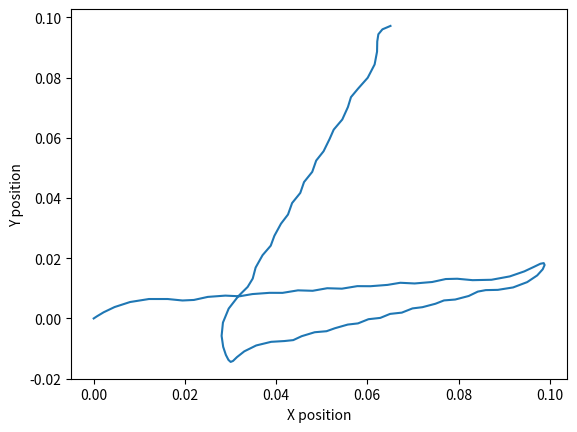

This figure's Python source:
import numpy as np
import math
import matplotlib.pyplot as plt

g = 9.81

def calculate_buoyancy(V, density_fluid):
    '''
    Calculate the buoyance of an object within a fluid

    Parameters:
        V: the volume of the object in cubic meters,
        density_fluid: the density of the fluid in 𝑘𝑔/𝑚^3   
        

    '''
    buoyancy = g * density_fluid * V
    return buoyancy

def will_it_float(V, mass):
    density_water = 1000
    density_object = mass/V
    return density_water > density_water

def calculate_pressure(depth):
    return depth*1000*g

def calculate_acceleration(F,m):
    return F/m

def calculate_angular_acceleration(tau,I):
    return tau/I

def calculate_torque(F_magnitude, F_direction, r):
    return F_magnitude * np.sin(F_direction) * r

def calculate_moment_of_inertia(m,r):
    return m*r**2

def calculate_auv_acceleration(F_magnitude, F_angle, mass = 100, volume = .1, thruster_distance = .5):
    buoyant_force = calculate_buoyancy(volume, 1000)
    #return np.sqrt(F_magnitude**2+buoyant_force**2)/mass
    #return np.sqrt((F_magnitude*np.sin(F_angle)+buoyant_force)**2+(F_magnitude*np.cos(F_angle)))/mass
    return np.sqrt(F_magnitude**2)/mass

def calculate_auv_angular_acceleration(F_magnitude, F_angle, inertia, thruster_distance = .5):
    thruster_torque = calculate_angular_acceleration(calculate_torque(F_magnitude,F_magnitude,thruster_distance))

def calculate_auv2_acceleration(T, alpha, theta, mass=100):
    horizontal = np.cos(alpha)*(T[0]+ T[1]- T[2] - T[3])
    vertical = np.sin(alpha)*(T[0] - T[1] - T[2] + T[3])
    return np.sqrt(horizontal**2+vertical**2)/mass

def calculate_auv2_angular_acceleration(T, alpha, L, l, inertia=100):
    moment_arm = np.sqrt(l**2+L**2)
    net_torque = moment_arm*np.sin(alpha)*(T[0]+T[2]-T[1]-T[3])
    return calculate_torque(net_torque, math.pi/2, moment_arm)/inertia

def simulate_av2_motion(T, alpha, L, l, mass=100, inertia=100, dt=0.1, t_final=10, x0=0, y0=0, theta0=0):
    t = np.arange(0,t_final+dt,dt)

    moment_arm = np.sqrt(l**2+L**2)
    net_torque = moment_arm*np.sin(alpha)*(T[0]+T[2]-T[1]-T[3])
    theta = t**2 * 1/2 * net_torque/inertia + theta0
    print(theta)

    horizontal = np.sin(math.pi/2-alpha+theta)*(T[0]+ T[1]- T[2] - T[3])/mass
    vertical = np.cos(math.pi/2-alpha+theta)*(T[0] - T[1] - T[2] + T[3])/mass
    a = np.sqrt(horizontal**2 + vertical**2)
    print(a)

    horizontal_v = np.array([sum(horizontal[:i])*dt for i in range(len(horizontal))])
    vertical_v = np.array([sum(vertical[:i])*dt for i in range(len(vertical))])
    v = np.sqrt(horizontal_v**2 + vertical_v**2)
    print(v)

    x = x0+np.array([sum(horizontal_v[:i])*dt for i in range(len(horizontal_v))])
    y = y0+np.array([sum(vertical_v[:i])*dt for i in range(len(vertical_v))])
    v = np.sqrt(horizontal_v**2 + vertical_v**2)
    print(x)
    print(y)

    omega = net_torque/inertia * t
    print(omega)


    return t, x, y, theta, v, omega, a

def plot_auv2_motion(t, x, y, x0=0, y0=0, theta0=0):
    plt.plot(x,y)
    plt.xlabel("X position")
    plt.ylabel("Y position")
    plt.show()


T= np.array([100,0,90,0])
t,x,y,theta,v,omega,a = simulate_av2_motion(T,math.pi/4,10,10)
plot_auv2_motion(t,x,y)